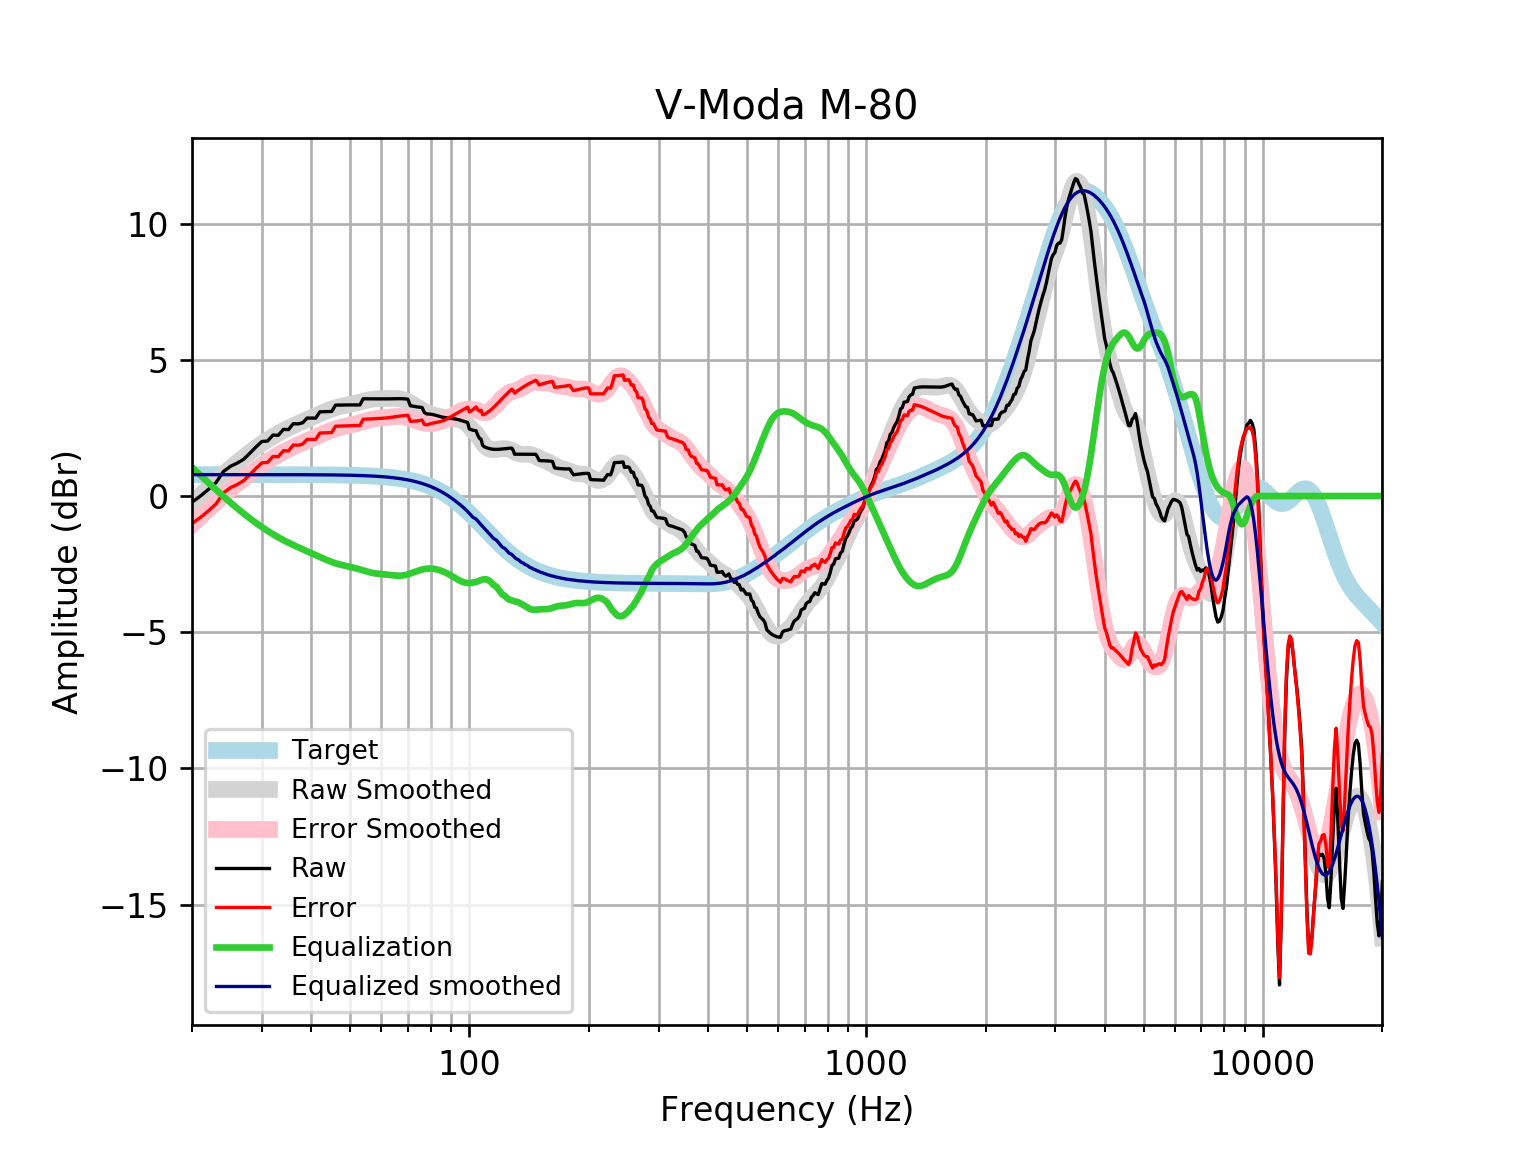

Data behind this chart, as committed beside it:
frequency, raw, error, smoothed, error_smoothed, equalization, equalized_raw, equalized_smoothed, target
20, -0.2242, -1.01, -0.2667, -1.053, 1.053, 0.8283, 0.7859, 0.7859
21, -0.0002211, -0.7861, 0.0237, -0.7622, 0.7622, 0.7619, 0.7859, 0.7859
22, 0.2416, -0.5443, 0.2981, -0.4877, 0.4877, 0.7293, 0.7859, 0.7858
23, 0.4968, -0.289, 0.5565, -0.2293, 0.2293, 0.7261, 0.7858, 0.7858
24, 0.9011, 0.1154, 0.7989, 0.01313, -0.01313, 0.888, 0.7858, 0.7858
25, 1.091, 0.3048, 1.025, 0.2392, -0.2392, 0.8513, 0.7857, 0.7857
26, 1.209, 0.4238, 1.235, 0.4494, -0.4494, 0.7601, 0.7857, 0.7857
27, 1.351, 0.5653, 1.43, 0.644, -0.644, 0.7069, 0.7856, 0.7856
28, 1.577, 0.7917, 1.609, 0.8236, -0.8236, 0.7536, 0.7855, 0.7855
29, 1.802, 1.017, 1.774, 0.9887, -0.9887, 0.8136, 0.7854, 0.7854
30, 2.003, 1.218, 1.925, 1.14, -1.14, 0.8635, 0.7852, 0.7852
31, 2.019, 1.234, 2.063, 1.278, -1.278, 0.7409, 0.785, 0.785
32, 2.238, 1.454, 2.188, 1.403, -1.403, 0.8353, 0.7848, 0.7848
33, 2.23, 1.445, 2.301, 1.517, -1.517, 0.7129, 0.7846, 0.7846
34, 2.448, 1.664, 2.404, 1.619, -1.619, 0.8287, 0.7843, 0.7843
35, 2.439, 1.655, 2.497, 1.713, -1.713, 0.7256, 0.7839, 0.7839
36, 2.657, 1.874, 2.583, 1.799, -1.799, 0.8581, 0.7835, 0.7835
37, 2.648, 1.865, 2.662, 1.879, -1.879, 0.769, 0.783, 0.783
38, 2.688, 1.905, 2.737, 1.955, -1.955, 0.7332, 0.7824, 0.7824
39, 2.862, 2.081, 2.809, 2.028, -2.028, 0.8348, 0.7818, 0.7818
40, 2.86, 2.079, 2.88, 2.099, -2.099, 0.7611, 0.781, 0.781
41, 2.861, 2.081, 2.949, 2.169, -2.169, 0.6919, 0.7801, 0.7801
42, 3.092, 2.313, 3.017, 2.237, -2.237, 0.8546, 0.7791, 0.7791
43, 3.097, 2.319, 3.081, 2.303, -2.303, 0.7935, 0.778, 0.7779
44, 3.102, 2.325, 3.141, 2.365, -2.365, 0.737, 0.7766, 0.7766
45, 3.106, 2.331, 3.195, 2.42, -2.42, 0.6859, 0.7752, 0.7751
46, 3.337, 2.564, 3.242, 2.468, -2.468, 0.8693, 0.7735, 0.7734
47, 3.34, 2.569, 3.28, 2.508, -2.508, 0.8317, 0.7715, 0.7715
48, 3.342, 2.573, 3.311, 2.542, -2.542, 0.8002, 0.7694, 0.7694
49, 3.344, 2.577, 3.338, 2.571, -2.571, 0.7727, 0.767, 0.767
50, 3.345, 2.581, 3.363, 2.599, -2.599, 0.7462, 0.7643, 0.7642
51, 3.346, 2.585, 3.389, 2.628, -2.628, 0.7177, 0.7612, 0.7612
52, 3.345, 2.588, 3.418, 2.66, -2.66, 0.6855, 0.7579, 0.7578
53, 3.344, 2.59, 3.449, 2.694, -2.694, 0.6497, 0.7541, 0.7541
54, 3.571, 2.821, 3.48, 2.73, -2.73, 0.8402, 0.7499, 0.7499
55, 3.569, 2.824, 3.51, 2.765, -2.765, 0.8042, 0.7453, 0.7453
56, 3.569, 2.828, 3.536, 2.796, -2.796, 0.7724, 0.7402, 0.7401
57, 3.568, 2.834, 3.556, 2.822, -2.822, 0.7468, 0.7345, 0.7345
58, 3.568, 2.84, 3.569, 2.841, -2.841, 0.7275, 0.7283, 0.7283
59, 3.568, 2.847, 3.576, 2.855, -2.855, 0.7133, 0.7215, 0.7215
60, 3.567, 2.853, 3.579, 2.865, -2.865, 0.7022, 0.714, 0.714
61, 3.567, 2.861, 3.58, 2.875, -2.875, 0.6923, 0.7058, 0.7058
62, 3.567, 2.87, 3.582, 2.885, -2.885, 0.6823, 0.6969, 0.6969
63, 3.568, 2.881, 3.583, 2.896, -2.896, 0.6723, 0.6871, 0.6871
64, 3.571, 2.894, 3.584, 2.908, -2.908, 0.663, 0.6765, 0.6765
65, 3.574, 2.908, 3.583, 2.918, -2.918, 0.6556, 0.665, 0.665
66, 3.576, 2.923, 3.576, 2.924, -2.924, 0.6518, 0.6525, 0.6525
67, 3.576, 2.937, 3.563, 2.923, -2.923, 0.6524, 0.639, 0.639
68, 3.573, 2.949, 3.539, 2.915, -2.915, 0.658, 0.6244, 0.6244
69, 3.566, 2.958, 3.507, 2.898, -2.898, 0.6681, 0.6087, 0.6087
70, 3.556, 2.964, 3.466, 2.874, -2.874, 0.6817, 0.5918, 0.5918
71, 3.315, 2.741, 3.419, 2.845, -2.845, 0.4696, 0.5736, 0.5736
72, 3.299, 2.745, 3.367, 2.813, -2.813, 0.4863, 0.5541, 0.5541
73, 3.284, 2.751, 3.314, 2.78, -2.78, 0.5034, 0.5333, 0.5333
74, 3.27, 2.759, 3.261, 2.75, -2.75, 0.5206, 0.511, 0.511
75, 3.26, 2.772, 3.209, 2.722, -2.722, 0.5376, 0.4873, 0.4873
76, 3.252, 2.79, 3.16, 2.698, -2.698, 0.5539, 0.462, 0.4621
77, 3.069, 2.633, 3.115, 2.68, -2.68, 0.3886, 0.4352, 0.4353
78, 3.017, 2.61, 3.074, 2.667, -2.667, 0.3493, 0.4068, 0.4068
79, 3.012, 2.635, 3.038, 2.661, -2.661, 0.3508, 0.3767, 0.3768
... 553 more rows
